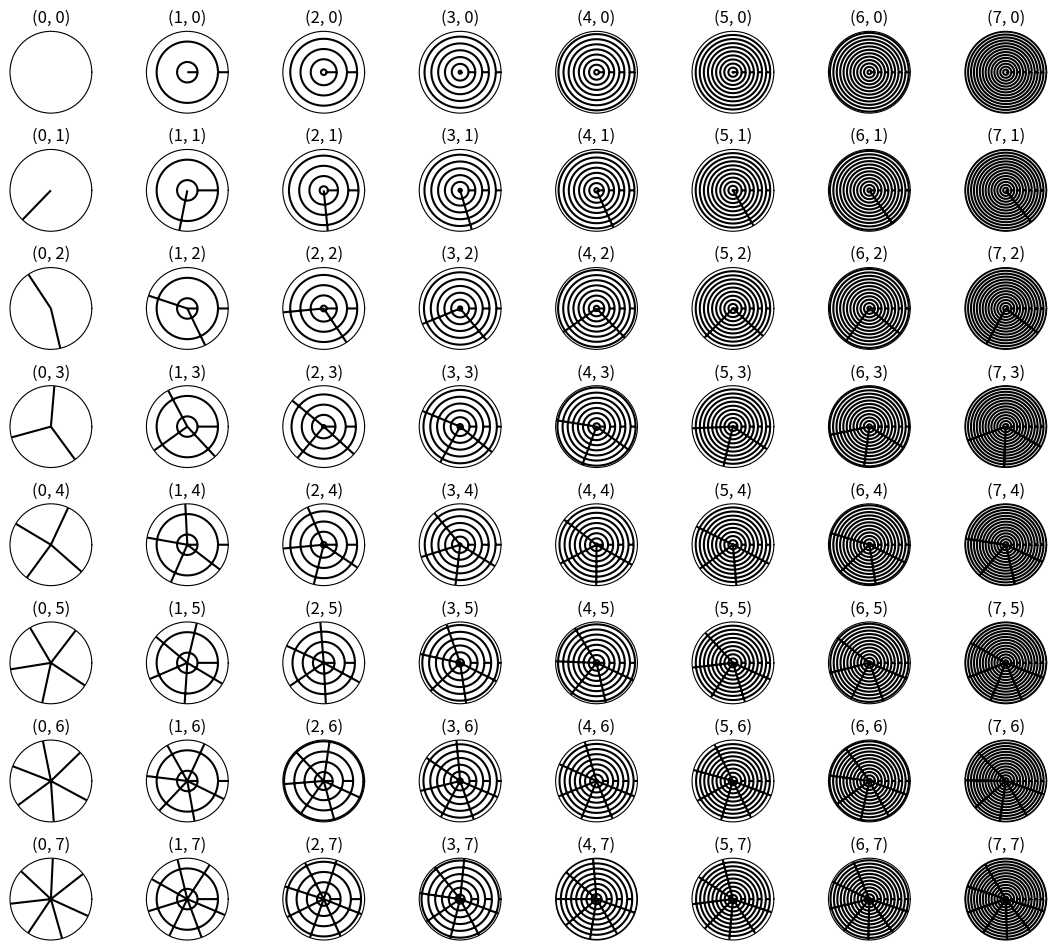

Recreate this plot in Python.
import matplotlib.pyplot as plt
import numpy as np
import scipy.integrate as integrate
from scipy.special import jn, jnp_zeros

def bessel_derivative_zero(n, m):
    if n == 0:
        zeros = list(jnp_zeros(n, m + 1))
        zeros.insert(0, 0)
        return zeros[m]
    else:
        return jnp_zeros(n, m + 1)[-1]

def f(r, theta):
    return r * np.cos(theta)

def a_nm(n, m, a):
    z_nm = bessel_derivative_zero(n, m)
    numerator = integrate.dblquad(lambda theta, r: jn(n, z_nm * r * 1.0/a) * np.cos(n * theta) * f(r, theta) * r, 0, a, lambda r: 0, lambda r: 2 * np.pi)[0]
    denominator = integrate.quad(lambda r: jn(n, z_nm * r * 1.0/a) ** 2 * r, 0, a)[0]
    return numerator / (2 * np.pi * denominator)

def b_nm(n, m, a):
    z_nm = bessel_derivative_zero(n, m)
    numerator = integrate.dblquad(lambda theta, r: jn(n, z_nm * r * 1.0/a) * np.sin(n * theta) * f(r, theta) * r, 0, a, lambda r: 0, lambda r: 2 * np.pi)[0]
    denominator = integrate.quad(lambda r: jn(n, z_nm * r * 1.0/a) ** 2 * r, 0, a)[0]
    return numerator / (2 * np.pi * denominator)

def u(n, m, r, theta, a):
    z_nm = bessel_derivative_zero(n, m)
    A_nm = a_nm(n, m, a)
    B_nm = b_nm(n, m, a)
    return jn(n, z_nm * r * 1.0/a) * (A_nm * np.cos(n * theta) + B_nm * np.sin(n * theta))

def generate_chladni_pattern(n, m, a=1.0, resolution=100):
    r = np.linspace(0, a, resolution)
    theta = np.linspace(0, 2 * np.pi, resolution)
    R, Theta = np.meshgrid(r, theta)

    Z = u(n, m, R, Theta, a)

    fig, ax = plt.subplots(subplot_kw={'projection': 'polar'})
    ax.contourf(Theta, R, Z, levels=100, cmap='viridis')
    ax.set_xticks([])
    ax.set_yticks([])
    ax.grid(False)

    return fig

def generate_pattern_grid(n_max, m_max):
    fig, axs = plt.subplots(m_max, n_max, figsize=(1.4 * n_max, 1.2 * m_max), subplot_kw={'projection': 'polar'})

    for m in range(m_max):
        for n in range(n_max):
            Z = u(n, m, *np.meshgrid(np.linspace(0, 1, 100), np.linspace(0, 2 * np.pi, 100)), a=1.0)
            ax = axs[m, n] if m_max > 1 else axs[n]
            ax.contour(np.linspace(0, 2 * np.pi, 100), np.linspace(0, 1, 100), Z, levels=[0], colors='black', linewidths=1.5)
            ax.set_xticks([])
            ax.set_yticks([])
            ax.grid(False)
            ax.set_title(f"({n}, {m})")

    plt.tight_layout()
    return fig

# A list of (n, m) pairs that are known to produce interesting patterns.
# This list can be expanded.
GOOD_PAIRS = [
    (1, 1), (1, 2), (1, 3), (2, 1), (2, 2), (2, 3), (3, 1), (3, 2), (3, 3),
    (4, 1), (4, 2), (4, 3), (5, 1), (5, 2), (5, 3), (6, 1), (6, 2), (7, 1),
]

def map_freq_to_params(freq):
    """Maps a frequency to a pair of (n, m) parameters."""
    # This is a simple mapping for now. It can be improved.
    index = int(freq / 20) % len(GOOD_PAIRS)
    return GOOD_PAIRS[index]

if __name__ == '__main__':
    # Example usage:
    fig = generate_pattern_grid(8, 8)
    plt.show()
